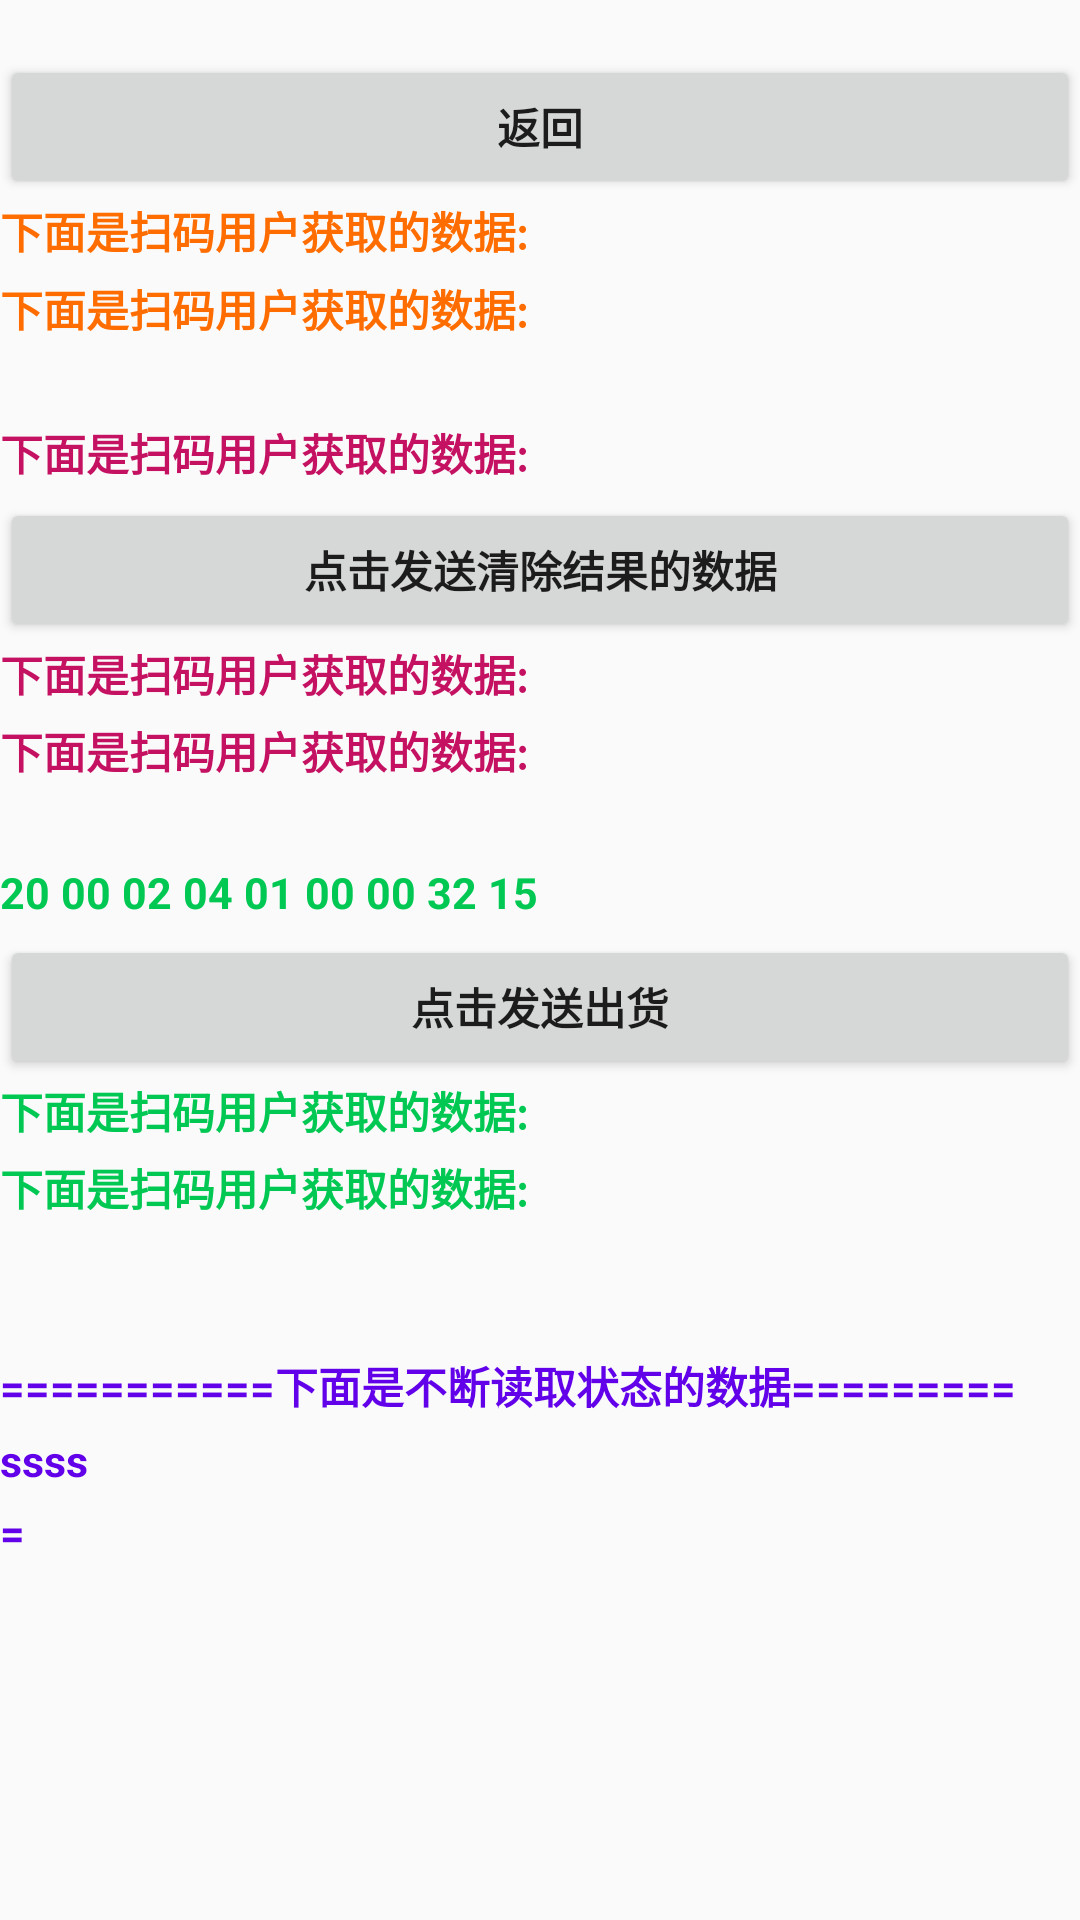

The Android layout XML behind this screen, and the referenced resources:
<!-- AndroidManifest.xml: application theme AppTheme -->
<!-- res/layout/activity_qidian_test.xml -->
<?xml version="1.0" encoding="utf-8"?>
<android.support.v4.widget.NestedScrollView xmlns:android="http://schemas.android.com/apk/res/android"
    android:layout_width="match_parent"
    android:layout_height="match_parent">


    <LinearLayout
        android:layout_width="match_parent"
        android:layout_height="wrap_content"
        android:layout_marginTop="@dimen/dp15"
        android:orientation="vertical">
        <Button

            android:id="@+id/bt0"
            android:layout_width="match_parent"
            android:layout_height="wrap_content"
            android:textSize="@dimen/dp16"
            android:textStyle="bold"
            android:layout_marginTop="@dimen/dp5"
            android:text="返回"/>

        <TextView
            android:id="@+id/tv1"
            android:layout_width="wrap_content"
            android:layout_height="wrap_content"
            android:textColor="#FF6D00"
            android:textStyle="bold"
            android:textSize="@dimen/dp16"
            android:text="下面是扫码用户获取的数据:"/>


        <TextView
            android:id="@+id/tv2"
            android:layout_width="wrap_content"
            android:layout_height="wrap_content"
            android:layout_marginTop="5dp"
            android:textColor="#FF6D00"
            android:textStyle="bold"
            android:textSize="@dimen/dp16"
            android:text="下面是扫码用户获取的数据:"/>



        <TextView
            android:id="@+id/tv3"
            android:layout_width="wrap_content"
            android:layout_height="wrap_content"
            android:textColor="#C51162"
            android:textSize="@dimen/dp16"
            android:textStyle="bold"
            android:layout_marginTop="@dimen/dp30"
            android:text="下面是扫码用户获取的数据:"/>


        <Button

            android:id="@+id/bt1"
            android:layout_width="match_parent"
            android:layout_height="wrap_content"
            android:layout_marginTop="@dimen/dp5"
            android:textSize="@dimen/dp16"
            android:textStyle="bold"
            android:text="点击发送清除结果的数据"/>

        <TextView
            android:id="@+id/tv4"
            android:layout_width="wrap_content"
            android:layout_height="wrap_content"
            android:textColor="#C51162"
            android:textStyle="bold"
            android:textSize="@dimen/dp16"
            android:text="下面是扫码用户获取的数据:"/>

        <TextView
            android:id="@+id/tv5"
            android:layout_width="wrap_content"
            android:layout_height="wrap_content"
            android:textColor="#C51162"
            android:textStyle="bold"
            android:textSize="@dimen/dp16"
            android:layout_marginTop="@dimen/dp5"
            android:text="下面是扫码用户获取的数据:"/>




        <TextView
            android:id="@+id/tv6"
            android:layout_width="wrap_content"
            android:layout_height="wrap_content"
            android:textColor="#00C853"
            android:textStyle="bold"
            android:textSize="@dimen/dp16"
            android:layout_marginTop="@dimen/dp30"
            android:text="20 00 02 04 01 00 00 32 15"/>


        <Button

            android:id="@+id/bt2"
            android:layout_width="match_parent"
            android:layout_height="wrap_content"
            android:textSize="@dimen/dp16"
            android:textStyle="bold"
            android:layout_marginTop="@dimen/dp5"
            android:text="点击发送出货"/>

        <TextView
            android:id="@+id/tv7"
            android:layout_width="wrap_content"
            android:layout_height="wrap_content"
            android:textColor="#00C853"
            android:textStyle="bold"
            android:textSize="@dimen/dp16"
            android:text="下面是扫码用户获取的数据:"/>

        <TextView
            android:id="@+id/tv8"
            android:layout_width="wrap_content"
            android:layout_height="wrap_content"
            android:textColor="#00C853"
            android:textStyle="bold"
            android:textSize="@dimen/dp16"
            android:layout_marginTop="@dimen/dp5"
            android:text="下面是扫码用户获取的数据:"/>



        <TextView
            android:layout_width="wrap_content"
            android:layout_height="wrap_content"
            android:textColor="#6200EA"
            android:textSize="@dimen/dp16"
            android:textStyle="bold"
            android:layout_marginTop="@dimen/dp50"
            android:text="===========下面是不断读取状态的数据========="/>


        <TextView
            android:id="@+id/tv9"
            android:layout_width="wrap_content"
            android:layout_height="wrap_content"
            android:textColor="#6200EA"
            android:textStyle="bold"
            android:textSize="@dimen/dp16"
            android:layout_marginTop="@dimen/dp5"
            android:text="ssss"/>

        <TextView
            android:id="@+id/tv10"
            android:layout_width="wrap_content"
            android:layout_height="wrap_content"
            android:textColor="#6200EA"
            android:textSize="@dimen/dp16"
            android:textStyle="bold"
            android:layout_marginTop="@dimen/dp5"
            android:text="="/>



    </LinearLayout>

</android.support.v4.widget.NestedScrollView>
<!-- resources referenced by this layout -->
<resources>
  <dimen name="dp15">15.0dp</dimen>
  <dimen name="dp16">16.0dp</dimen>
  <dimen name="dp30">30.0dp</dimen>
  <dimen name="dp5">5.0dp</dimen>
  <dimen name="dp50">50.0dp</dimen>
  <style name="AppTheme" parent="Theme.AppCompat.Light.NoActionBar">
          
          <item name="colorPrimary">@color/colorPrimary</item>
          <item name="colorPrimaryDark">@color/colorPrimaryDark</item>
          <item name="colorAccent">@color/colorAccent</item>
          <item name="android:windowContentOverlay">@null</item>
          <item name="android:backgroundDimEnabled">false</item>
          <item name="android:keepScreenOn">true</item>
          <item name="android:screenOrientation">landscape</item>
      </style>
  <color name="colorPrimary">#3F51B5</color>
  <color name="colorPrimaryDark">#303F9F</color>
  <color name="colorAccent">#FF4081</color>
</resources>
